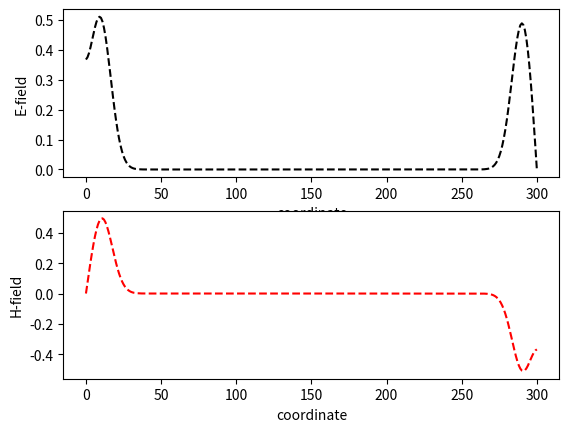

Here is the Python script that generated this plot:
import numpy as np
import matplotlib.pyplot as plt
from math import exp
N=150 # walls position -N и N
eps=1 #epsilon
mu=1 #mue
Time=190 #moment of time
trange=500 #time range
t=0 #time moment for Gaussian
tdelay=50 #time delay for Gaussian
sigma=10 #Gaussian parametr
E=np.zeros(2*N+1) #electric field
H=np.zeros(2*N+1) #magnetic field
z=np.zeros(2*N+1) #position
E[2*N]=0 # Electric wall PEC
H[0]=0 # Magnetic wall PMC
for i in range (0,2*N+1):
    z[i]=i #position
######MAIN PART####
for t in range (0, Time+1):
    for k in range (1, 2*N+1):
        H[k]=H[k]+1/mu*(E[k]-E[k-1])  #TM mode
    E[N]=E[N]+exp(-(t-tdelay)*(t-tdelay)/(sigma*sigma)) #Source in the center
    for k in range (0, 2*N):
        E[k]=E[k]+1/eps*(H[k+1]-H[k]) 
    #E[N+1]=E[N+1]+exp(-(t-tdelay)*(t-tdelay)/(sigma*sigma)) #Source in the center
    if t==Time:
        print(E)
        print(H)
        plt.figure(1)
        plt.subplot(211)
        plt.plot(z, E, 'k--')
        plt.xlabel('coordinate')
        plt.ylabel('E-field')
        #plt.axis([0, 2*N+1, -1, 1])

        plt.subplot(212)
        plt.plot(z, H, 'r--')
        plt.xlabel('coordinate')
        plt.ylabel('H-field')
        #plt.axis([0, 2*N+1, -1, 1])
        plt.show()
        #plt.plot(z,E)
        #plt.plot(z,H)
        plt.show()

